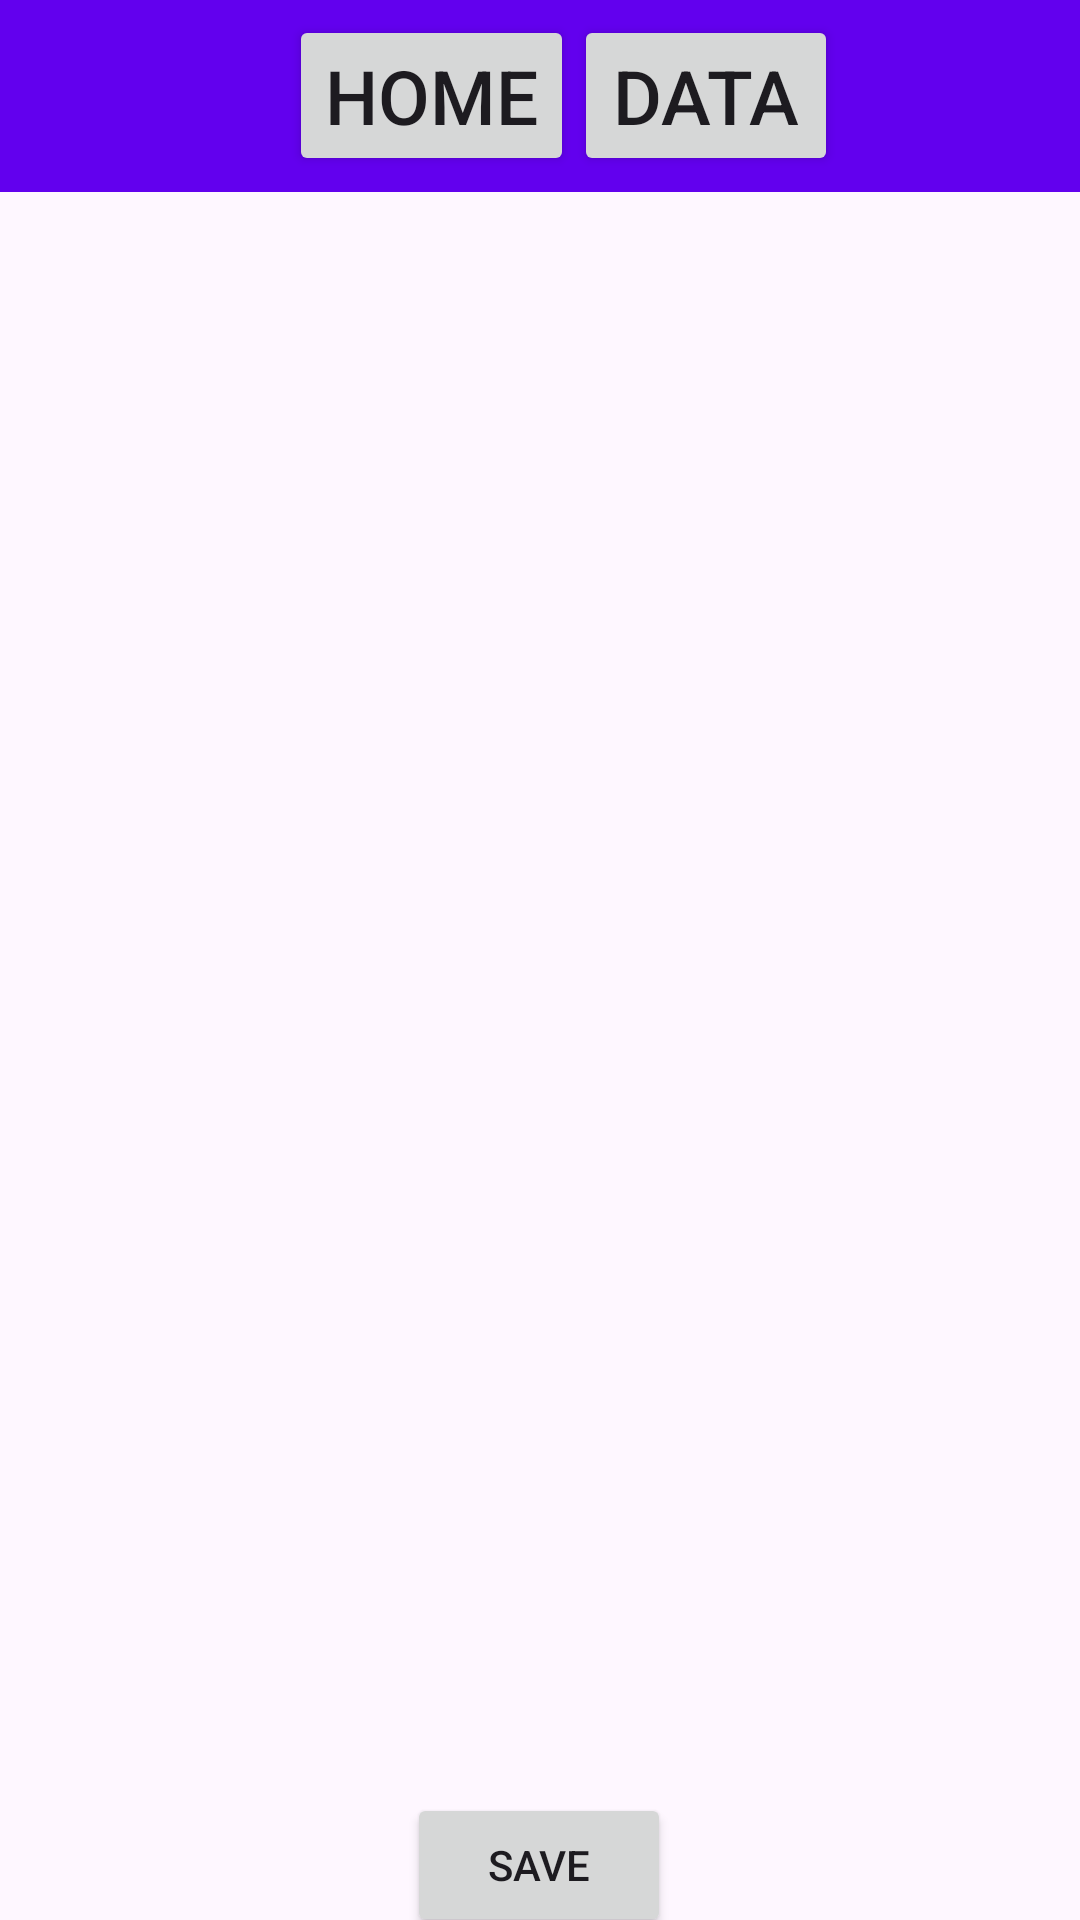

This screen was rendered from an Android layout file. Write that file and the resources it references.
<!-- AndroidManifest.xml: activity theme Theme.SleepTracker -->
<!-- res/layout/activity_main.xml -->
<?xml version="1.0" encoding="utf-8"?>
<androidx.constraintlayout.widget.ConstraintLayout xmlns:android="http://schemas.android.com/apk/res/android"
    xmlns:app="http://schemas.android.com/apk/res-auto"
    xmlns:tools="http://schemas.android.com/tools"
    android:id="@+id/main"
    android:layout_width="match_parent"
    android:layout_height="match_parent"
    tools:context=".MainActivity">


    <androidx.appcompat.widget.Toolbar
        android:id="@+id/toolbar"
        android:layout_width="match_parent"
        android:layout_height="wrap_content"
        android:background="?attr/colorPrimary"
        app:popupTheme="@style/ThemeOverlay.AppCompat.Light"
        tools:ignore="MissingConstraints">

        <include
            android:id="@+id/custom_actionbar"
            layout="@layout/toolbar" />

    </androidx.appcompat.widget.Toolbar>


    <FrameLayout
        android:layout_width="360dp"
        android:layout_height="360dp"
        android:layout_marginStart="25dp"
        android:layout_marginTop="343dp"
        android:layout_marginEnd="26dp"
        android:layout_marginBottom="28dp"
        app:layout_constraintBottom_toBottomOf="parent"
        app:layout_constraintEnd_toEndOf="parent"
        app:layout_constraintStart_toStartOf="parent"
        app:layout_constraintTop_toTopOf="parent">

        <androidx.constraintlayout.widget.ConstraintLayout
            android:layout_width="match_parent"
            android:layout_height="match_parent">

            <FrameLayout
                android:id="@+id/frameLayout"
                android:layout_width="324dp"
                android:layout_height="272dp"
                android:layout_marginStart="16dp"
                android:layout_marginTop="16dp"
                android:layout_marginEnd="20dp"
                android:layout_marginBottom="8dp"
                app:layout_constraintBottom_toTopOf="@+id/Save"
                app:layout_constraintEnd_toEndOf="parent"
                app:layout_constraintStart_toStartOf="parent"
                app:layout_constraintTop_toTopOf="parent">

            </FrameLayout>

            <Button
                android:id="@+id/Save"
                android:layout_width="wrap_content"
                android:layout_height="wrap_content"
                android:layout_marginStart="134dp"
                android:layout_marginTop="8dp"
                android:layout_marginEnd="135dp"
                android:layout_marginBottom="16dp"
                android:text="Save"
                app:layout_constraintBottom_toBottomOf="parent"
                app:layout_constraintEnd_toEndOf="parent"
                app:layout_constraintStart_toStartOf="parent"
                app:layout_constraintTop_toBottomOf="@+id/frameLayout" />

        </androidx.constraintlayout.widget.ConstraintLayout>

    </FrameLayout>

</androidx.constraintlayout.widget.ConstraintLayout>
<!-- res/layout/toolbar.xml (included above) -->
<?xml version="1.0" encoding="utf-8"?>
<LinearLayout xmlns:android="http://schemas.android.com/apk/res/android"
    android:layout_width="match_parent"
    android:layout_height="match_parent"
    android:gravity="center"
    android:orientation="horizontal">


    <Button
        android:id="@+id/home_button"
        android:layout_width="wrap_content"
        android:layout_height="wrap_content"
        android:text="Home"
        android:textSize="25sp"/>

    <Button
        android:id="@+id/data_button"
        android:layout_width="wrap_content"
        android:layout_height="wrap_content"
        android:text="Data"
        android:textSize="25sp"/>


</LinearLayout>
<!-- resources referenced by this layout -->
<resources>
  <style name="Theme.SleepTracker" parent="Base.Theme.SleepTracker" />
  <style name="Base.Theme.SleepTracker" parent="Theme.Material3.DayNight">
          
          <item name="colorPrimary">@color/primary_light</item>
          <item name="colorOnPrimary">@color/on_primary_light</item>
          <item name="colorBackground">@color/background_light</item>
          <item name="colorOnBackground">@color/on_background_light</item>
      </style>
  <color name="primary_light">#6200EE</color>
  <color name="on_primary_light">#FFFFFF</color>
  <color name="background_light">#FFFFFF</color>
  <color name="on_background_light">#000000</color>
</resources>
